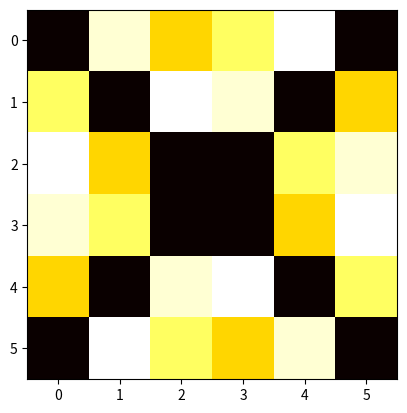

Here is the Python script that generated this plot:
import random
import numpy as np
import matplotlib.pyplot
import sys
sys.setrecursionlimit(10**6)

def greedy_descent(initial_state, neighbours, cost):
    
    """Iteratively improves the state until a local minimum
    is reached 
    
    Returns the list of states"""
    
    min_found = False
    current_state = initial_state
    states = [initial_state]
    while min_found is False:
        neighbours_list = neighbours(current_state)
        current_min  = current_state
        for neighbour in neighbours_list:
            if cost(neighbour) < cost(current_min):
                current_min = neighbour
        if cost(current_min) < cost(current_state):
            current_state = current_min
            states.append(current_state)
        else:
            min_found = True
    return states
        
def greedy_descent_with_random_restart(random_state, neighbours, cost, repetitions=0, chessboard=[]):
    
    """Restarts by calling random state once min has been found"""
    
    current_state = random_state()
    if len(chessboard) == 0:
        n = len(current_state)
        chessboard= np.zeros((n, n))
    for state in greedy_descent(current_state, neighbours, cost):
        #print(state)
        min_state = state
    if cost(min_state) == 0:
        
        for row, column in enumerate(state):
            chessboard[row, column-1] += 1
        repetitions += 1
       # print(str(repetitions) + " solutions found so far.")
        if repetitions <= 400:
            greedy_descent_with_random_restart(random_state, neighbours, cost, repetitions, chessboard)
        else:
            print(chessboard)
            matplotlib.pyplot.imshow(chessboard, cmap='hot')
            
    else:
       # print("RESTART")
        greedy_descent_with_random_restart(random_state, neighbours, cost, repetitions, chessboard)
            
def n_queens_neighbours(state):
    """ Returns a sorted list of states that are neighbors of the current assignment.
    
    A neighbor is otained by swapping the position of two numbers in the given permutation """
    
    n = len(state)
    results = []
    for i in range(n):
        for j in range(n):
            list1 = list(state)
            if j > i:
                list1[i],list1[j] = list1[j],list1[i]
                results.append(tuple(list1))

    return sorted(results)

def n_queens_cost(state):
    """ Returns the number of conflicts for the given state.
    
    Which is the number of unordered pairs of queens that threaten eachother.
    
    """
    conflicts = 0
    n = len(state)
    for i in range(n):
        for j in range(n):
            if j > i:
                dx =i-j
                dy = state[i] -state[j]
                if abs(dx) == abs(dy):
                    conflicts += 1
    
    return conflicts
def draw_chessboard(state):
    n = len(state)
    topline = "+" +"-" * n*3 + "+"
    rows = ["|" + " "*n*3 + "|"for i in range(0,n)]
   
    for row, column in enumerate(state):
        rows[row] = rows[row][0:column*3] +'X' + rows[row][column*3 + 1:]
    
    print(topline)
    for row in rows:
        print(row)
    print(topline)
            
        
            
def chessboard_plot(state):
    n = len(state)
    chessboard = np.zeros((n,n))
    chessboard[1::2, 0::2] = 1
    chessboard[0::2, 1::2] = 1
    
    for row, column in enumerate(state):
        chessboard[row, column-1] = 2
    print(chessboard[0][1])
    print(chessboard)
    
    matplotlib.pyplot.imshow(chessboard, cmap='hot')





N = 6
#random.seed(0)

def random_state():
    return tuple(random.sample(range(1,N+1), N))  

greedy_descent_with_random_restart(random_state, n_queens_neighbours, n_queens_cost)